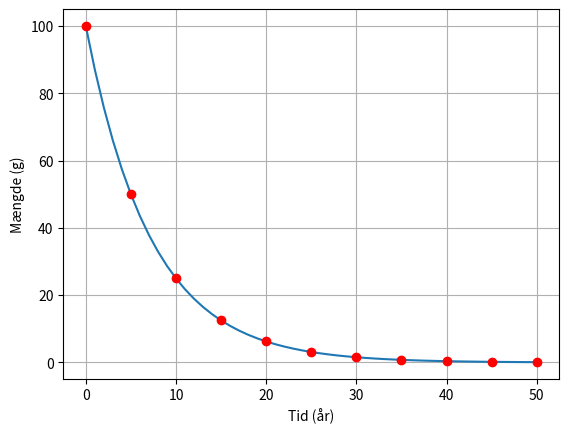

The matplotlib source for this figure:
import matplotlib.pyplot as plt
import numpy as np

N0 = 100
T_halv = 5
k = np.log(2) / T_halv

tid = np.arange(0, 51)
maengde = N0 * np.exp(-k * tid)

halverings_tid = np.arange(0, 51, T_halv)
halverings_maengde = N0 * np.exp(-k * halverings_tid)

plt.plot(tid, maengde)
plt.plot(halverings_tid, halverings_maengde, "ro")

plt.xlabel("Tid (år)")
plt.ylabel("Mængde (g)")
plt.grid(True)
plt.show()
